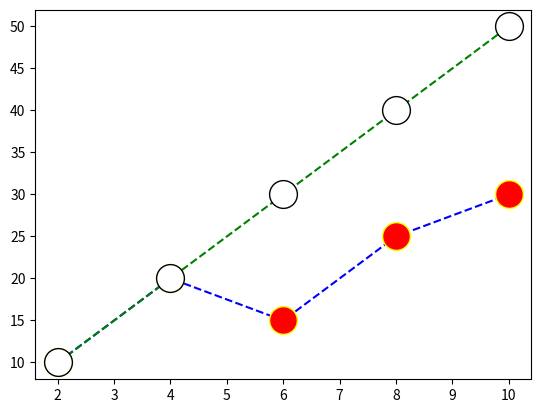

The script that saved this image:
import matplotlib.pyplot as plt
import numpy as np

x=[2,4,6,8,10]
y=[10, 20, 15, 25, 30]
plt.plot(x,y,marker='o',color='b',ms=20,mec='yellow',mfc='red',linestyle='--')
a=[2,4,6,8,10]
b=[10,20,30,40,50]
plt.plot(a,b,marker='o',color='g',ms=20,mec='k',mfc='white',linestyle='--')
plt.show()




# points = np.array([10, 20, 15, 25, 30])
# plt.plot(points,marker='o')
# plt.show()
